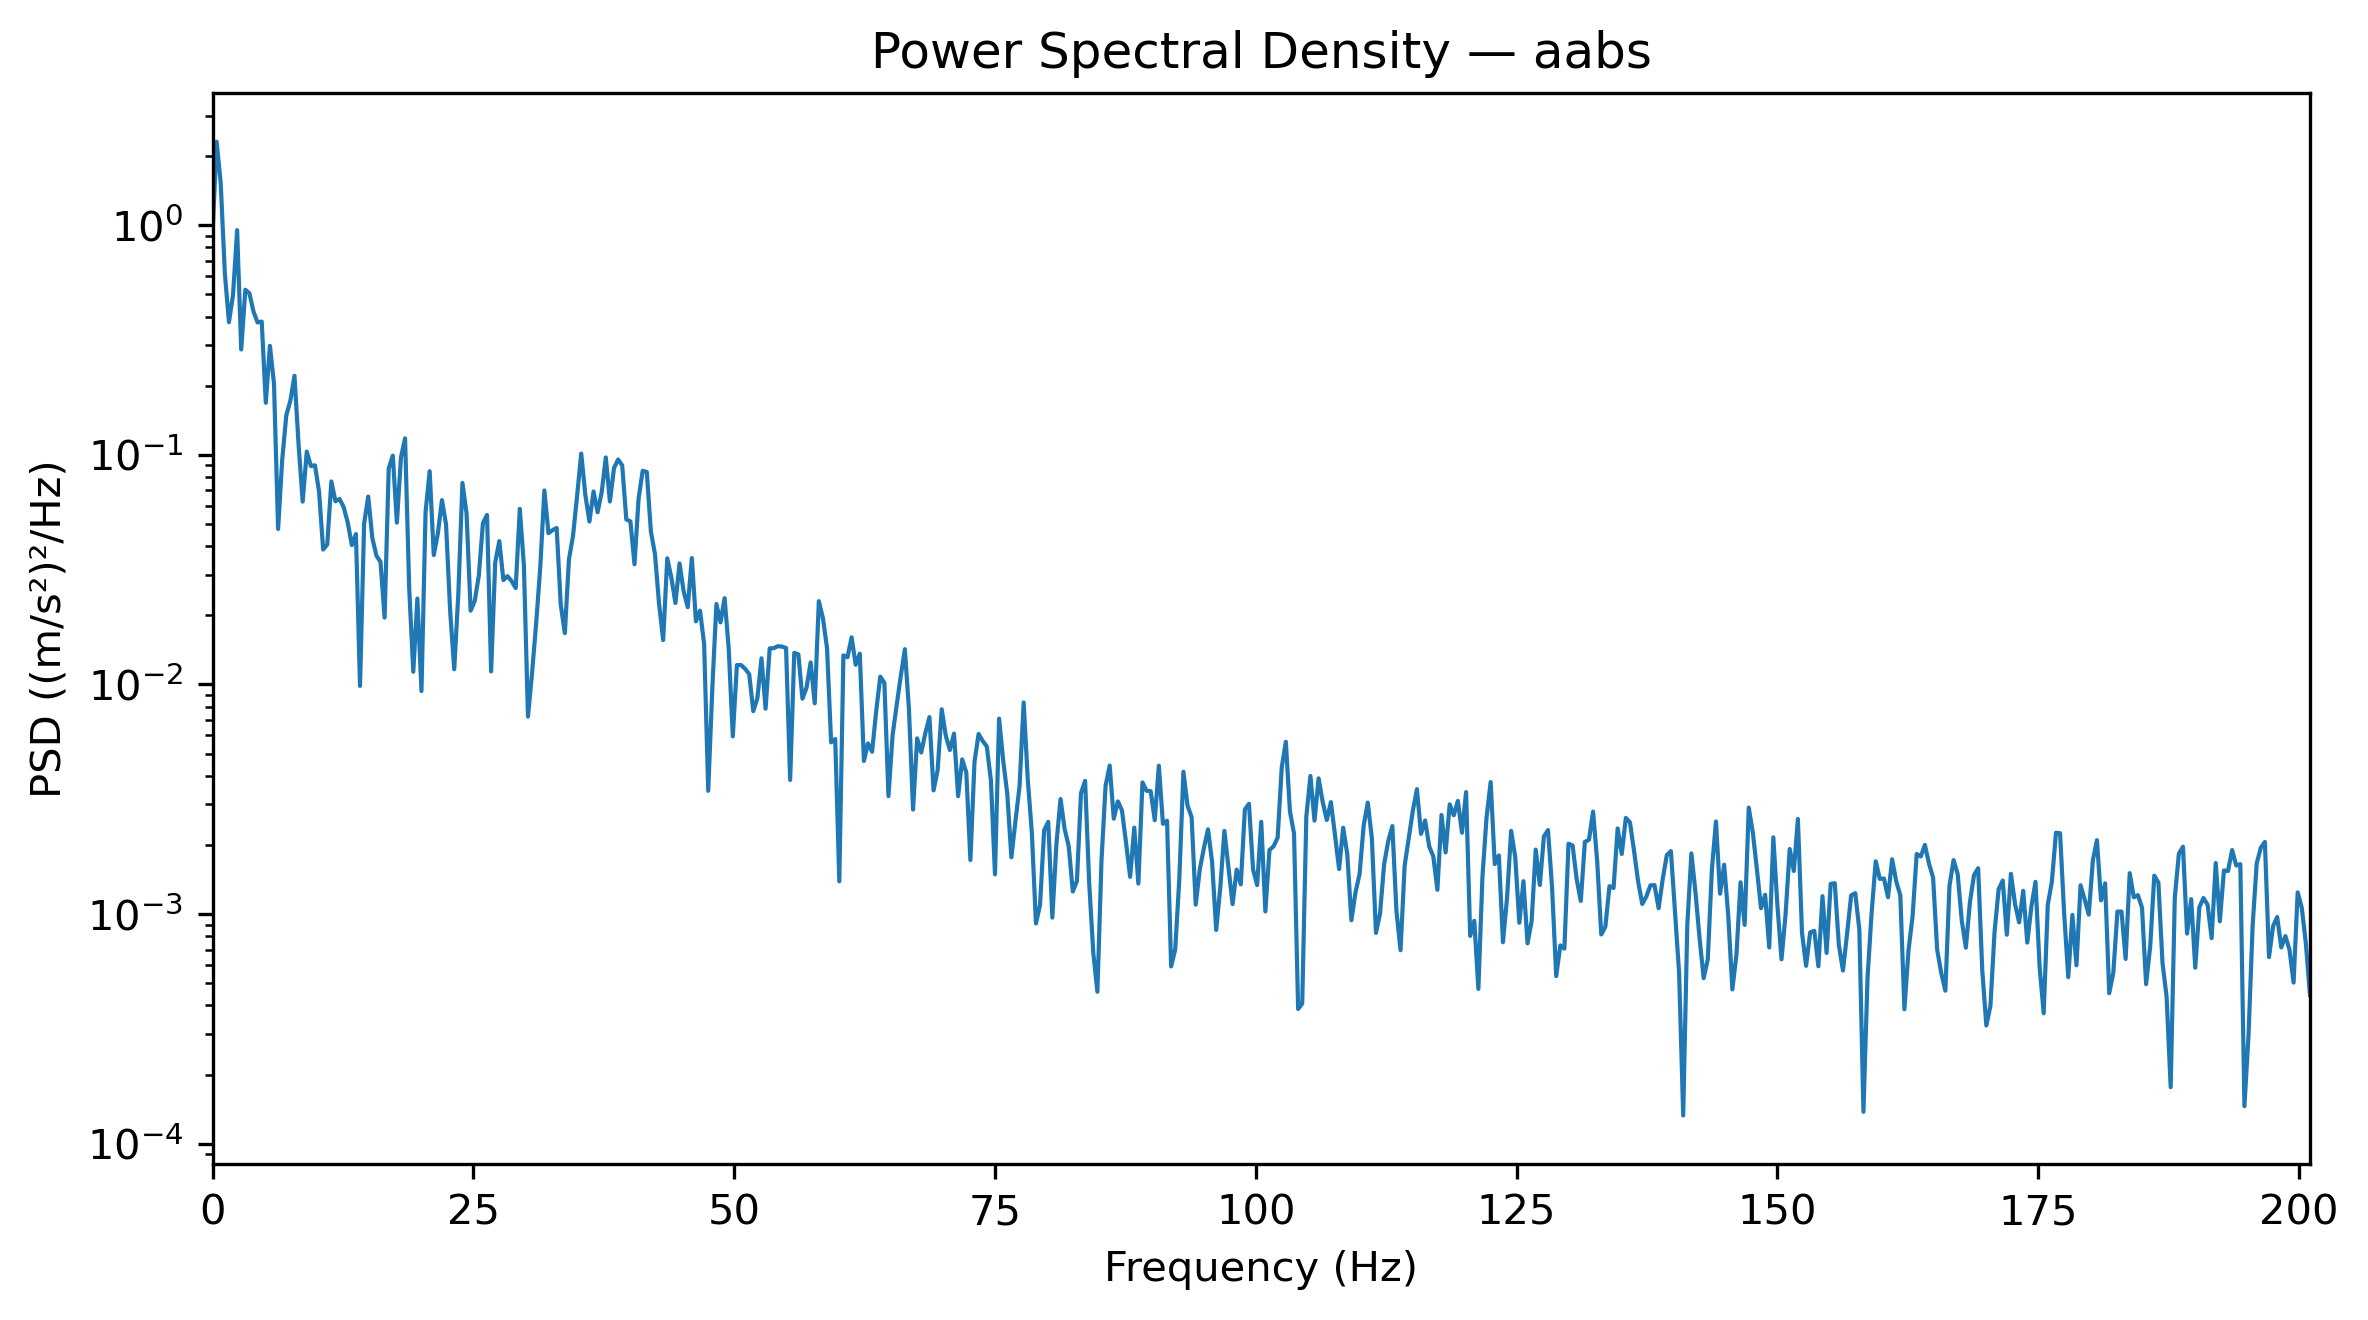

Values plotted in this chart, from the file beside it:
Frequency_Hz, PSD_(m_s2)^2_per_Hz
0.0, 0.9236
0.3927, 2.31
0.7854, 1.516
1.178, 0.6179
1.571, 0.378
1.963, 0.4979
2.356, 0.9519
2.749, 0.2876
3.141, 0.5234
3.534, 0.505
3.927, 0.4202
4.319, 0.3771
4.712, 0.3805
5.105, 0.1685
5.497, 0.2983
5.89, 0.2038
6.283, 0.04753
6.675, 0.09497
7.068, 0.1485
7.461, 0.1723
7.854, 0.2211
8.246, 0.1107
8.639, 0.06252
9.032, 0.1032
9.424, 0.08942
9.817, 0.08998
10.21, 0.06911
10.6, 0.03867
10.99, 0.04071
11.39, 0.07656
11.78, 0.06273
12.17, 0.0642
12.57, 0.05922
12.96, 0.05071
13.35, 0.04043
13.74, 0.04515
14.14, 0.009854
14.53, 0.05015
14.92, 0.0658
15.31, 0.04345
15.71, 0.03639
16.1, 0.03415
16.49, 0.01955
16.89, 0.08706
17.28, 0.09918
17.67, 0.05064
18.06, 0.09763
18.46, 0.1179
18.85, 0.02625
19.24, 0.01135
19.63, 0.02365
20.03, 0.009356
20.42, 0.05648
20.81, 0.08484
21.2, 0.03659
21.6, 0.0455
21.99, 0.06348
22.38, 0.04979
22.78, 0.02085
23.17, 0.01165
... 453 more rows
